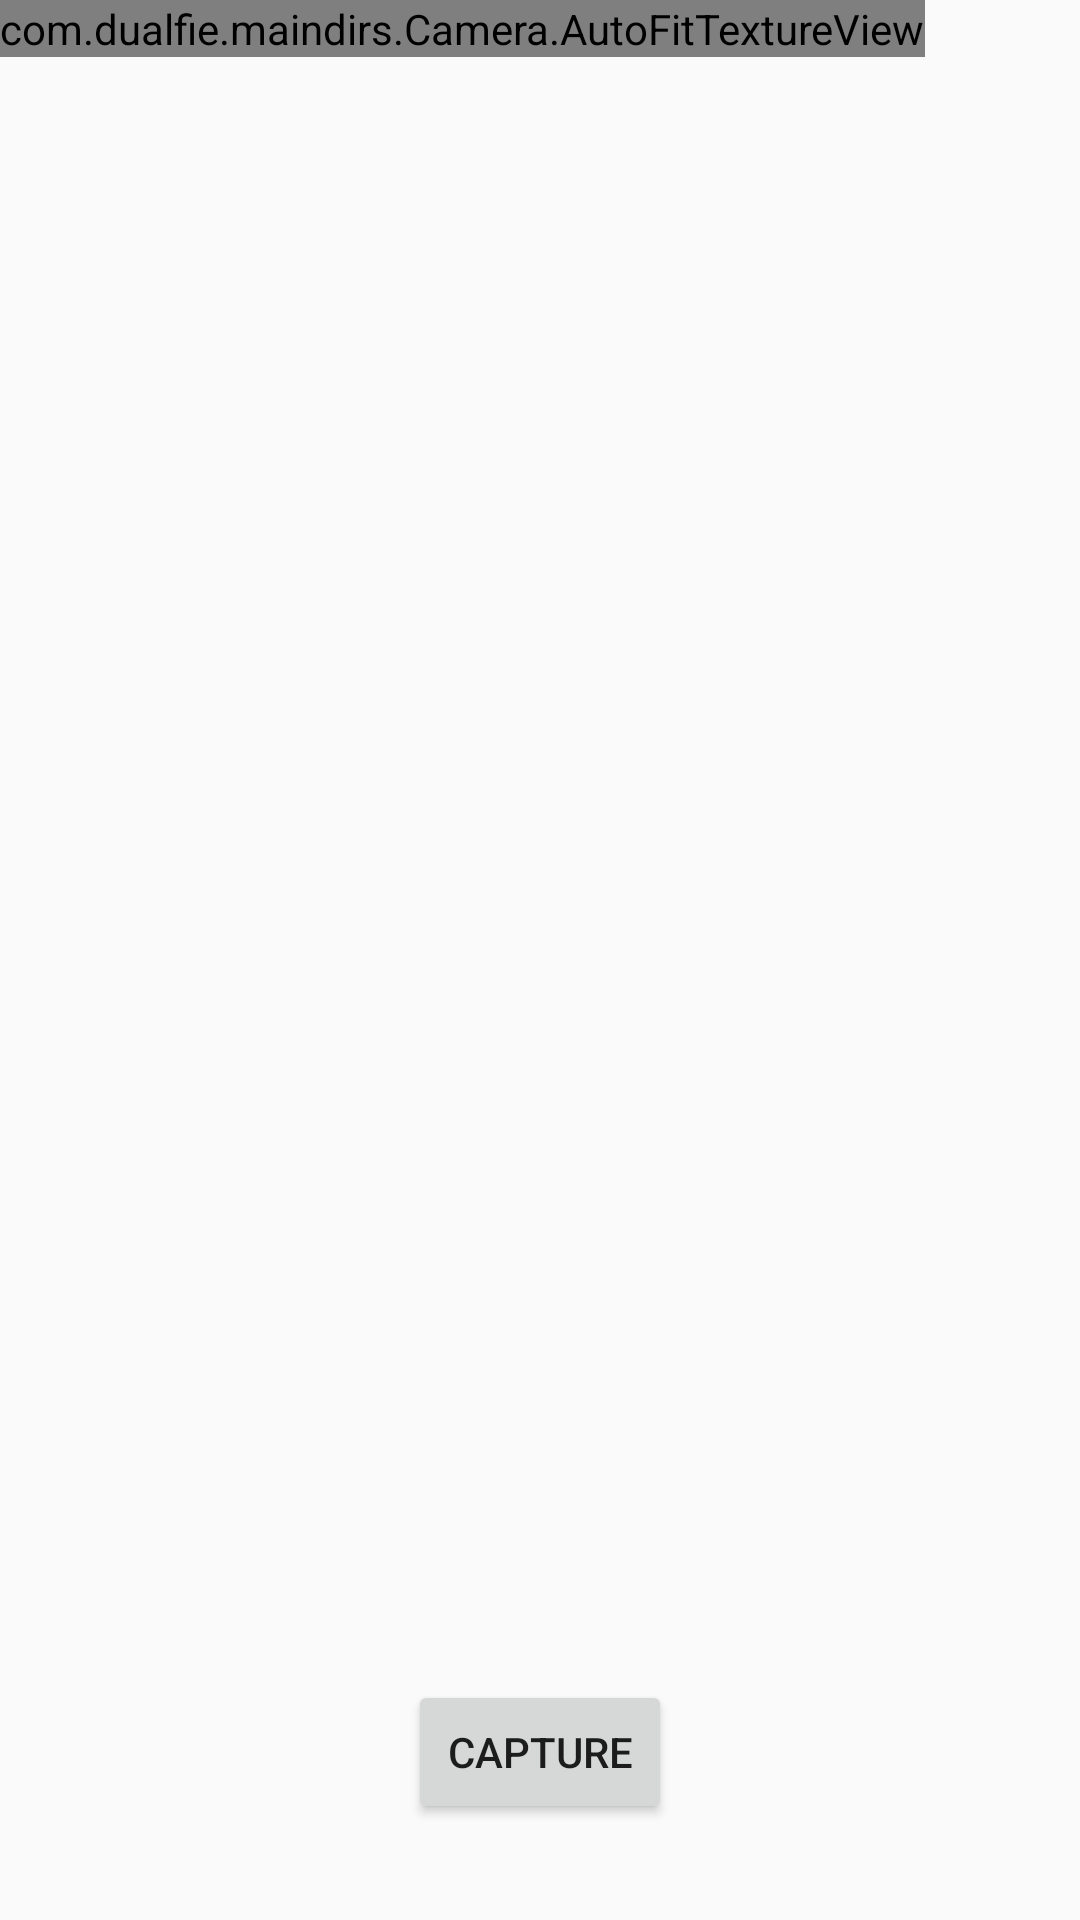

The Android layout XML behind this screen, and the referenced resources:
<!-- AndroidManifest.xml: application theme Theme.DualfieMain -->
<!-- res/layout/fragment_camera2_basic.xml -->
<?xml version="1.0" encoding="utf-8"?>
<RelativeLayout xmlns:android="http://schemas.android.com/apk/res/android"
    xmlns:tools="http://schemas.android.com/tools"
    android:layout_width="match_parent"
    android:layout_height="match_parent"
    tools:ignore="ExtraText">

    <com.dualfie.maindirs.Camera.AutoFitTextureView

        android:id="@+id/texture"
        android:layout_width="wrap_content"
        android:layout_height="wrap_content"
        android:layout_alignParentStart="true"
        android:layout_alignParentTop="true" />

    <FrameLayout
        android:id="@+id/control"
        android:layout_width="match_parent"
        android:layout_height="112dp"
        android:layout_alignParentBottom="true"
        android:layout_alignParentStart="true">


        <Button
            android:id="@+id/picture"
            android:layout_width="wrap_content"
            android:layout_height="wrap_content"
            android:layout_gravity="center"
            android:text="CAPTURE" />

        <ImageButton
            android:id="@+id/info"
            android:contentDescription="idk"
            style="@android:style/Widget.Material.Light.Button.Borderless"
            android:layout_width="wrap_content"
            android:layout_height="wrap_content"
            android:layout_gravity="center_vertical|right"
            android:padding="20dp"
            />


    </FrameLayout>



</RelativeLayout>
<!-- resources referenced by this layout -->
<resources>
  <style name="Theme.DualfieMain" parent="Theme.AppCompat.DayNight">
          
          <item name="colorPrimary">@color/purple_500</item>
          <item name="colorPrimaryVariant">@color/purple_700</item>
          <item name="colorOnPrimary">@color/white</item>
          
          <item name="colorSecondary">@color/teal_200</item>
          <item name="colorSecondaryVariant">@color/teal_700</item>
          <item name="colorOnSecondary">@color/black</item>
          
          <item name="android:statusBarColor" tools:targetApi="l">?attr/colorPrimaryVariant</item>
          
      </style>
  <color name="purple_500">#FF6200EE</color>
  <color name="purple_700">#FF3700B3</color>
  <color name="white">#FFFFFF</color>
  <color name="teal_200">#FF03DAC5</color>
  <color name="teal_700">#FF018786</color>
  <color name="black">#FF000000</color>
</resources>
